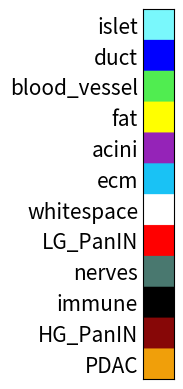

Reproduce this figure in Python.
import numpy as np
import matplotlib.pyplot as plt
def plot_cmap_legend(cmap, titles):
    im = np.zeros((50, 50 * len(cmap), 3), dtype=np.uint8)
    for k in range(len(cmap)):
        tmp = cmap[k].reshape(1, 1, 3)
        tmp = np.tile(tmp, (50, 50, 1))
        im[:, k * 50:(k + 1) * 50, :] = tmp

    if len(cmap) == len(titles) - 1:
        titles = titles[:-1]

    titles = [title.replace(' ', '_') for title in titles]

    if titles:
        im = np.rot90(im)
        plt.tick_params(axis='both', width=1)
        plt.imshow(im)
        plt.ylim(0, im.shape[0])
        plt.yticks(np.arange(25, im.shape[0], 50), labels=titles[::-1])
        plt.xticks([])
        plt.tick_params(axis='y', length=0)
        plt.tick_params(axis='both', labelsize=15)
        plt.show()
    else:
        plt.figure()
        plt.imshow(im)

# Example usage:
cmap = np.array([[121, 248, 252],
               [0, 0, 255],
               [80, 237, 80],
               [255, 255, 0],
               [149, 35, 184],
               [25, 194, 245],
               [255, 255, 255],
               [255, 0, 0],
               [73, 120, 111],
               [0, 0, 0],
               [135, 7, 7],
               [240, 159, 10]])
titles = ['islet', 'duct', 'blood vessel', 'fat','acini','ecm','whitespace','LG PanIN','nerves','immune','HG PanIN','PDAC']
plot_cmap_legend(cmap, titles)
